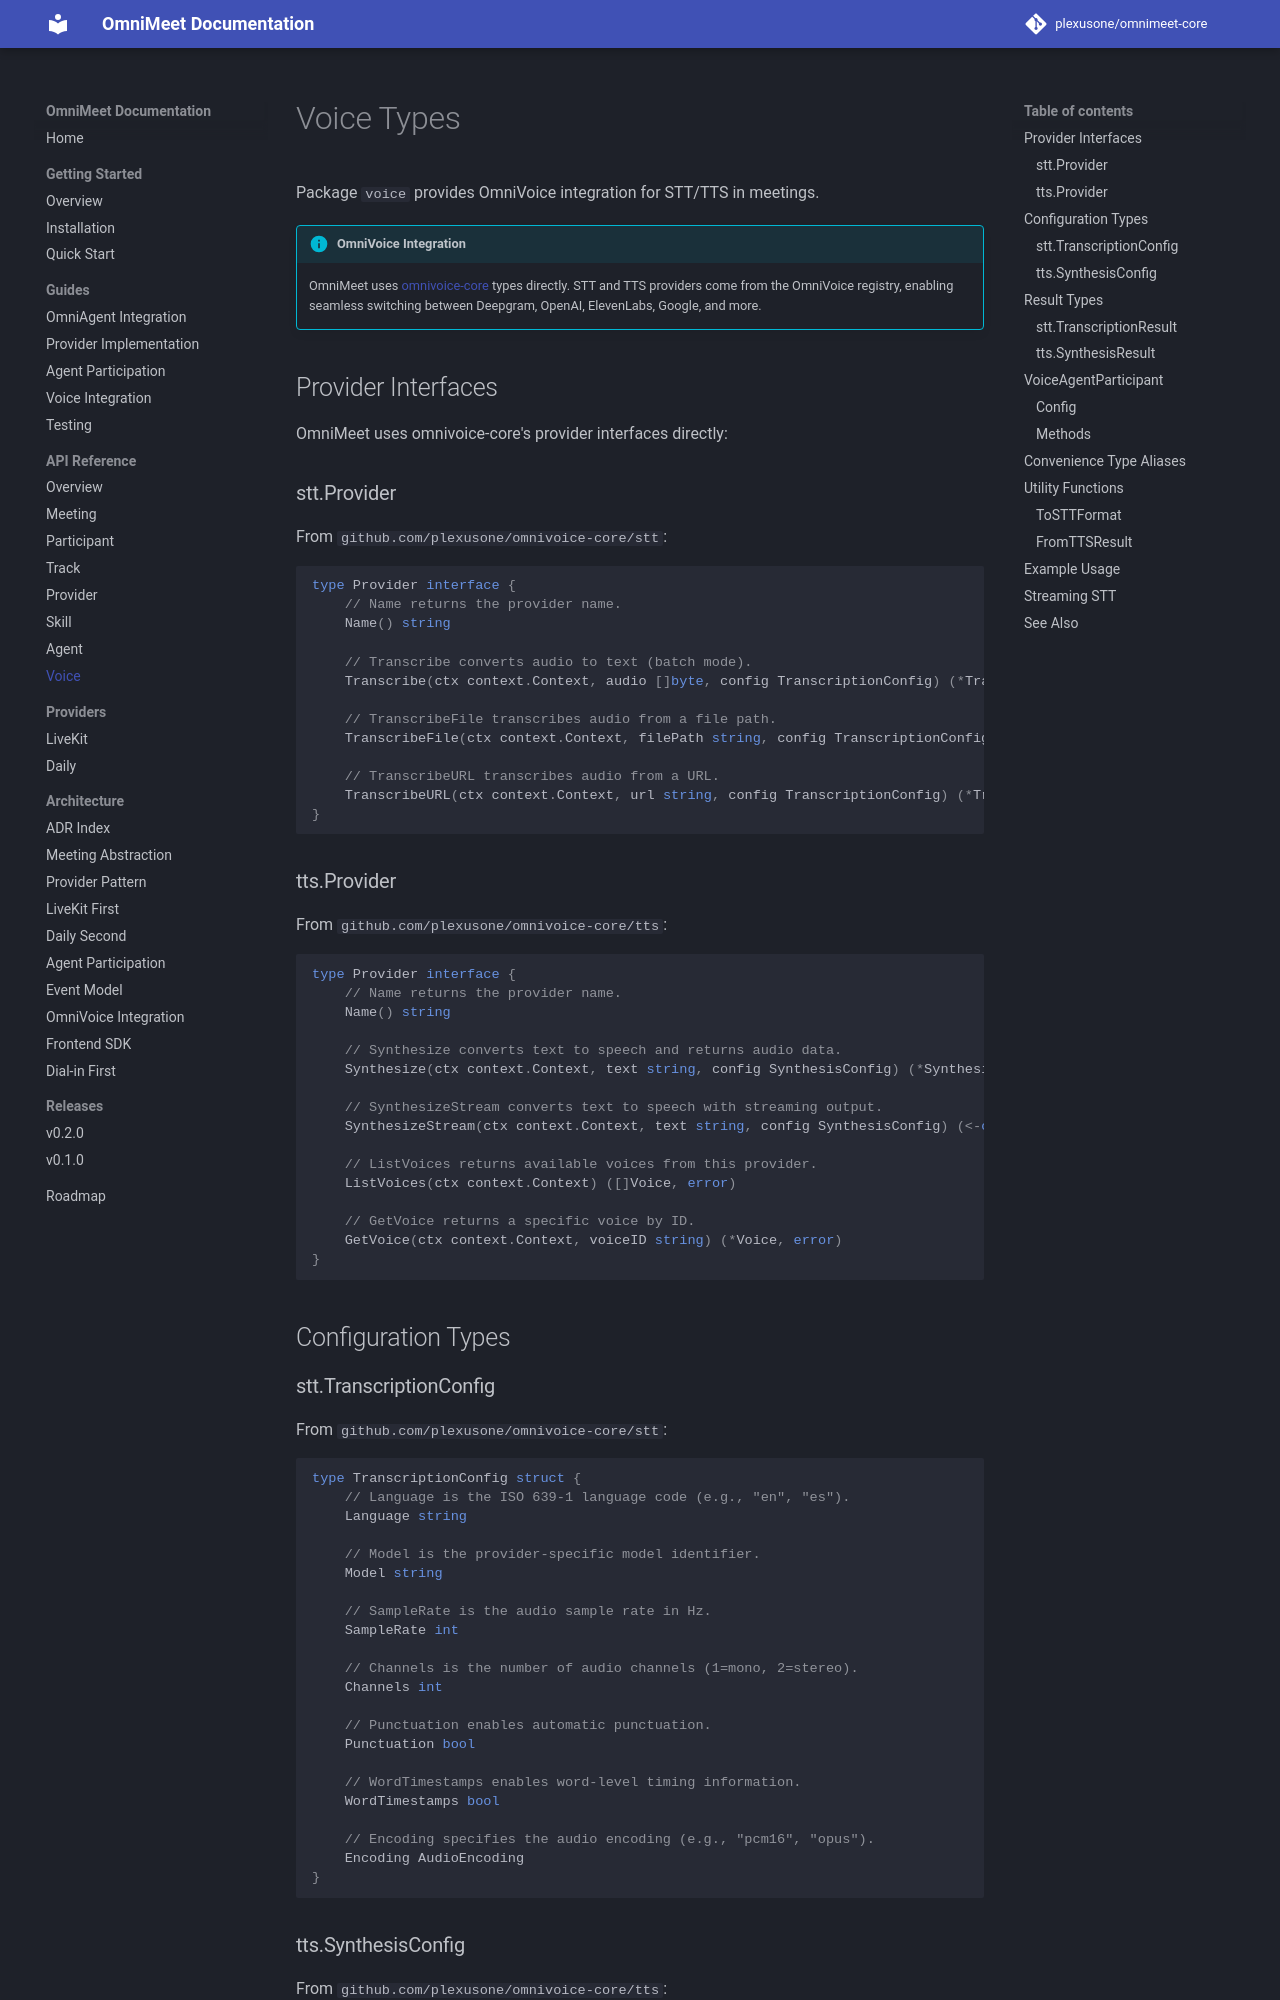

repository: plexusone/omnimeet-core · page: api/voice/index.html · generator: mkdocs

# Voice Types

Package `voice` provides OmniVoice integration for STT/TTS in meetings.

!!! info "OmniVoice Integration"
    OmniMeet uses [omnivoice-core](https://github.com/plexusone/omnivoice-core) types directly.
    STT and TTS providers come from the OmniVoice registry, enabling seamless switching between
    Deepgram, OpenAI, ElevenLabs, Google, and more.

## Provider Interfaces

OmniMeet uses omnivoice-core's provider interfaces directly:

### stt.Provider

From `github.com/plexusone/omnivoice-core/stt`:

```go
type Provider interface {
    // Name returns the provider name.
    Name() string

    // Transcribe converts audio to text (batch mode).
    Transcribe(ctx context.Context, audio []byte, config TranscriptionConfig) (*TranscriptionResult, error)

    // TranscribeFile transcribes audio from a file path.
    TranscribeFile(ctx context.Context, filePath string, config TranscriptionConfig) (*TranscriptionResult, error)

    // TranscribeURL transcribes audio from a URL.
    TranscribeURL(ctx context.Context, url string, config TranscriptionConfig) (*TranscriptionResult, error)
}
```

### tts.Provider

From `github.com/plexusone/omnivoice-core/tts`:

```go
type Provider interface {
    // Name returns the provider name.
    Name() string

    // Synthesize converts text to speech and returns audio data.
    Synthesize(ctx context.Context, text string, config SynthesisConfig) (*SynthesisResult, error)

    // SynthesizeStream converts text to speech with streaming output.
    SynthesizeStream(ctx context.Context, text string, config SynthesisConfig) (<-chan StreamChunk, error)

    // ListVoices returns available voices from this provider.
    ListVoices(ctx context.Context) ([]Voice, error)

    // GetVoice returns a specific voice by ID.
    GetVoice(ctx context.Context, voiceID string) (*Voice, error)
}
```

## Configuration Types

### stt.TranscriptionConfig

From `github.com/plexusone/omnivoice-core/stt`:

```go
type TranscriptionConfig struct {
    // Language is the ISO 639-1 language code (e.g., "en", "es").
    Language string

    // Model is the provider-specific model identifier.
    Model string

    // SampleRate is the audio sample rate in Hz.
    SampleRate int

    // Channels is the number of audio channels (1=mono, 2=stereo).
    Channels int

    // Punctuation enables automatic punctuation.
    Punctuation bool

    // WordTimestamps enables word-level timing information.
    WordTimestamps bool

    // Encoding specifies the audio encoding (e.g., "pcm16", "opus").
    Encoding AudioEncoding
}
```
